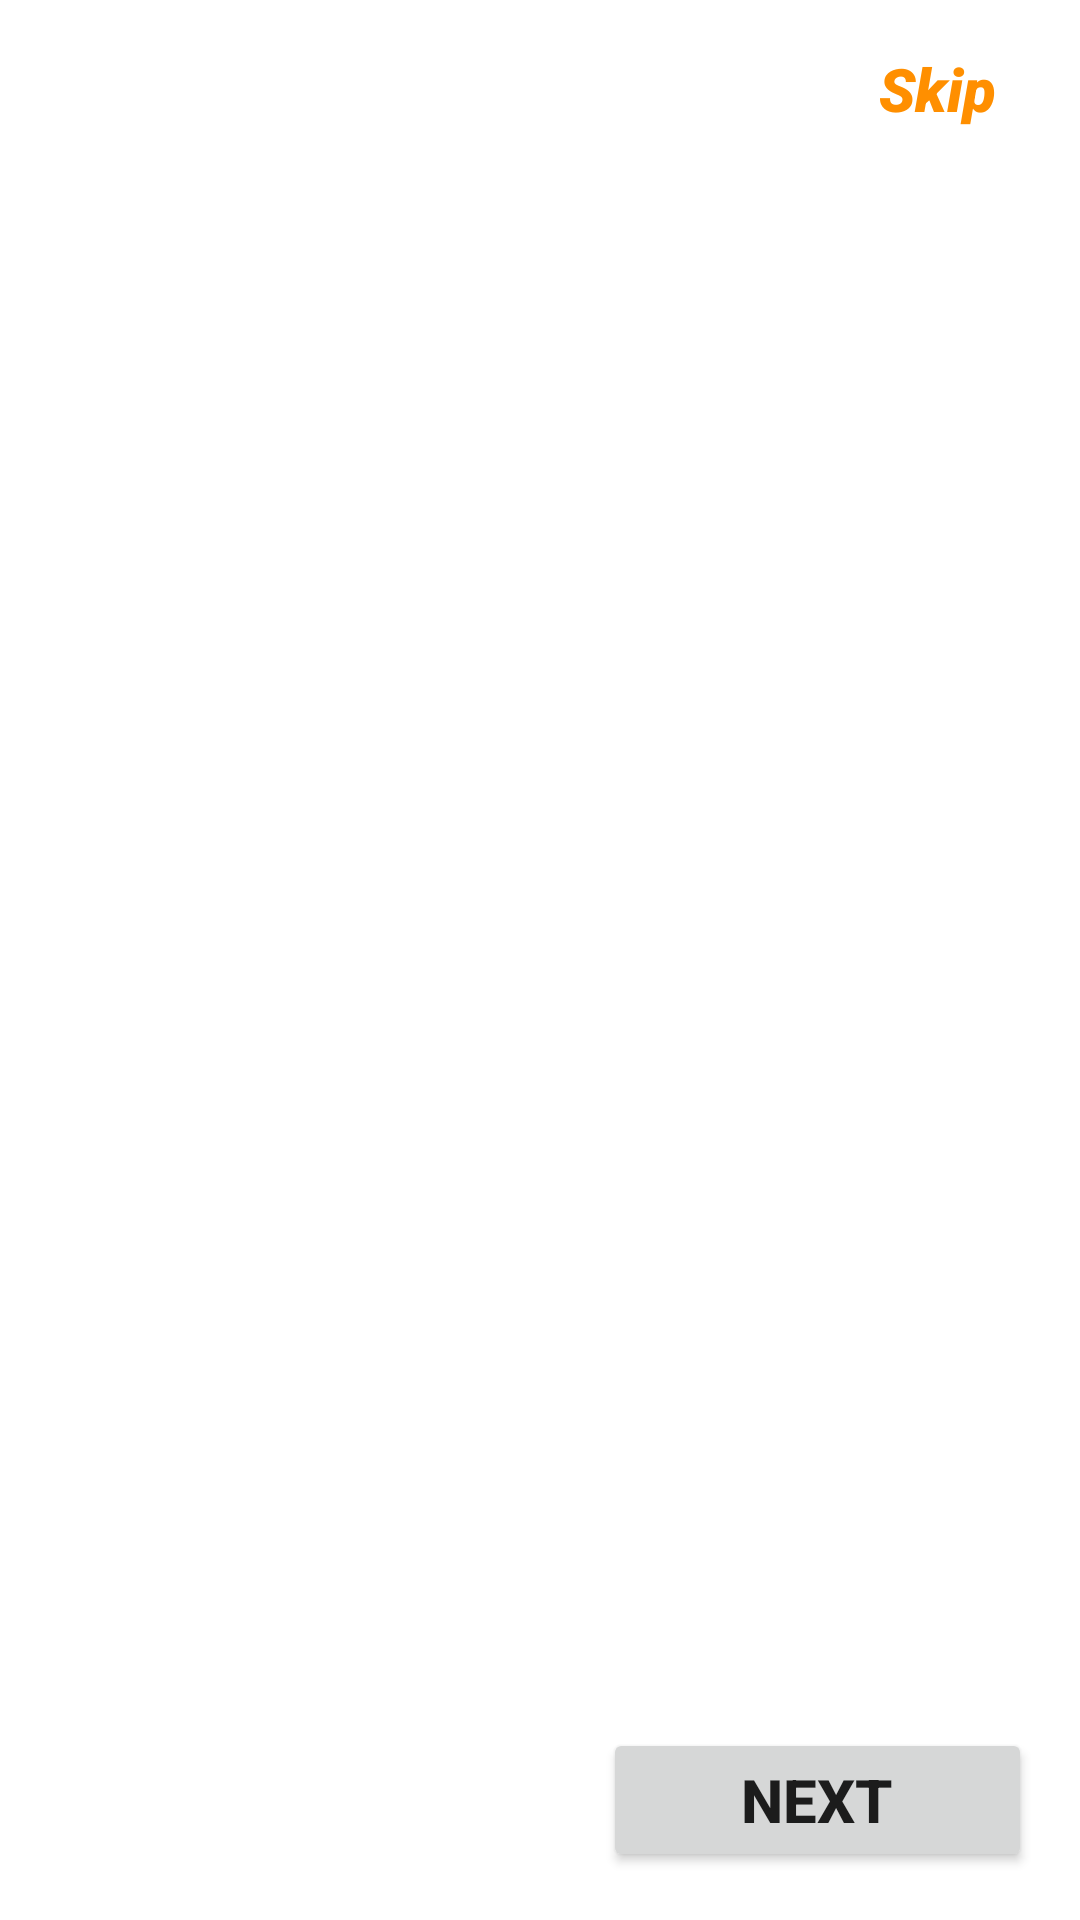

The Android layout XML behind this screen, and the referenced resources:
<!-- AndroidManifest.xml: application theme Theme.Fitness_38 -->
<!-- res/layout/activity_intro_page.xml -->
<?xml version="1.0" encoding="utf-8"?>
<androidx.constraintlayout.widget.ConstraintLayout xmlns:android="http://schemas.android.com/apk/res/android"
    xmlns:app="http://schemas.android.com/apk/res-auto"
    xmlns:tools="http://schemas.android.com/tools"
    android:layout_width="match_parent"
    android:layout_height="match_parent">

    <androidx.viewpager.widget.ViewPager
        android:id="@+id/screen_viewpager"
        android:layout_width="413dp"
        android:layout_height="580dp"
        app:layout_constraintBottom_toBottomOf="parent"
        app:layout_constraintEnd_toEndOf="parent"
        app:layout_constraintStart_toStartOf="parent"
        app:layout_constraintTop_toTopOf="parent"
        app:layout_constraintVertical_bias="0.0" />

    <Button
        android:id="@+id/next"
        android:layout_width="143dp"
        android:layout_height="48dp"
        android:layout_marginEnd="16dp"
        android:layout_marginBottom="16dp"
        android:text="Next"
        android:textSize="20sp"
        android:textStyle="bold"
        app:layout_constraintBottom_toBottomOf="parent"
        app:layout_constraintEnd_toEndOf="parent" />

    <TextView
        android:id="@+id/textView4"
        android:layout_width="51dp"
        android:layout_height="31dp"
        android:layout_marginTop="16dp"
        android:layout_marginEnd="16dp"
        android:fontFamily="sans-serif-black"
        android:text="Skip"
        android:textColor="@color/gold"
        android:textSize="20sp"
        android:textStyle="bold|italic"
        app:layout_constraintEnd_toEndOf="parent"
        app:layout_constraintTop_toTopOf="parent" />

    <Button
        android:id="@+id/getStart"
        android:layout_width="wrap_content"
        android:layout_height="wrap_content"
        android:text="Start Trip"
        android:textSize="20sp"
        android:visibility="invisible"
        app:layout_constraintBottom_toBottomOf="parent"
        app:layout_constraintEnd_toEndOf="parent"
        app:layout_constraintHorizontal_bias="0.498"
        app:layout_constraintStart_toStartOf="parent"
        app:layout_constraintTop_toTopOf="parent"
        app:layout_constraintVertical_bias="0.874" />

</androidx.constraintlayout.widget.ConstraintLayout>
<!-- resources referenced by this layout -->
<resources>
  <color name="gold">#FF8F00</color>
  <style name="Theme.Fitness_38" parent="Theme.MaterialComponents.DayNight.DarkActionBar">
          
          <item name="colorPrimary">@color/gold</item>
          <item name="colorPrimaryVariant">@color/gold</item>
          <item name="colorOnPrimary">@color/white</item>
          
          <item name="colorSecondary">@color/teal_200</item>
          <item name="colorSecondaryVariant">@color/teal_700</item>
          <item name="colorOnSecondary">@color/black</item>
          
          <item name="android:statusBarColor" tools:targetApi="l">?attr/colorPrimaryVariant</item>
          
      </style>
  <color name="white">#FFFFFFFF</color>
  <color name="teal_200">#FF03DAC5</color>
  <color name="teal_700">#FF018786</color>
  <color name="black">#FF000000</color>
</resources>
